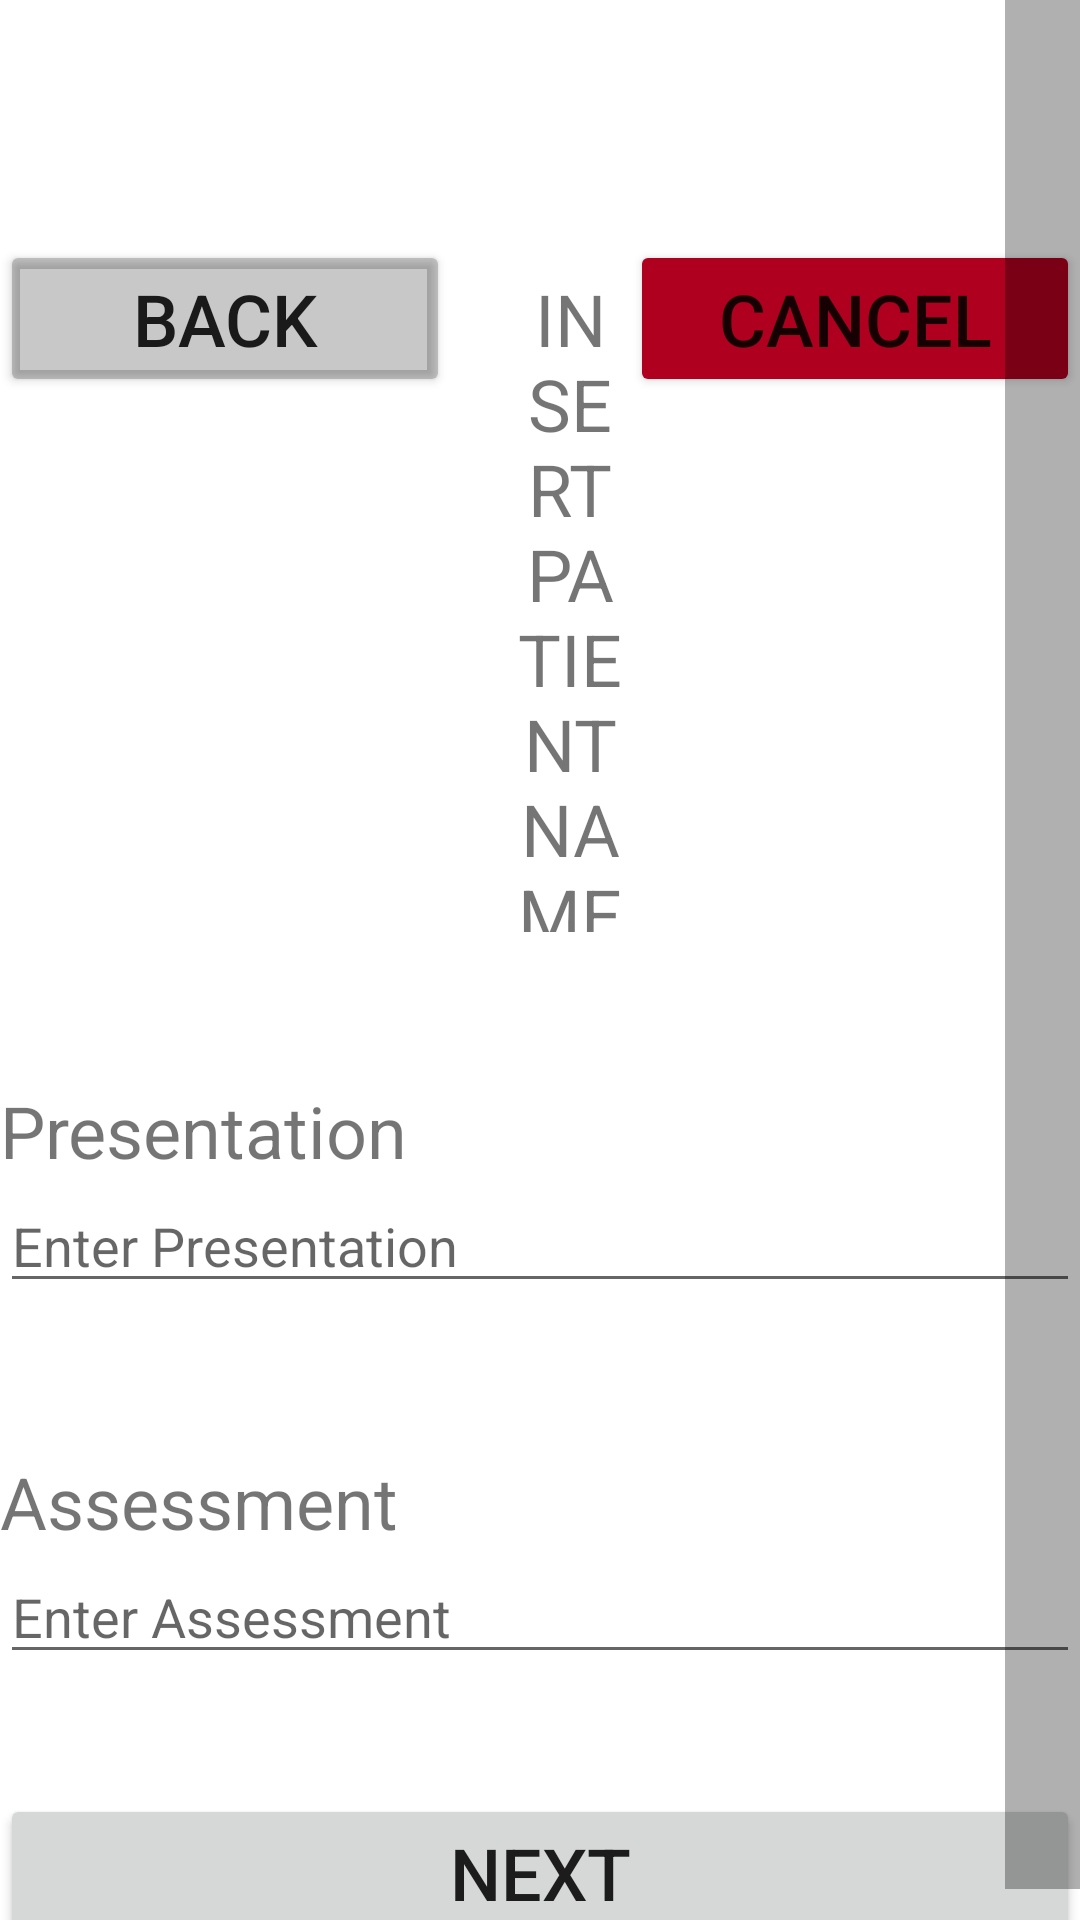

The Android layout XML behind this screen, and the referenced resources:
<!-- AndroidManifest.xml: application theme Theme.MHealth -->
<!-- res/layout/activity_diagnostics3.xml -->
<?xml version="1.0" encoding="utf-8"?>
<ScrollView xmlns:android="http://schemas.android.com/apk/res/android"
    xmlns:app="http://schemas.android.com/apk/res-auto"
    xmlns:tools="http://schemas.android.com/tools"
    android:layout_width="match_parent"
    android:layout_height="match_parent"
    tools:context=".pages.Diagnostics3"
    android:layout_marginLeft="50dp"
    android:layout_marginRight="50dp"
    android:scrollbarSize="25sp">
    <RelativeLayout
        android:layout_width="wrap_content"
        android:layout_height="wrap_content"
        android:orientation="vertical">


    <include layout="@layout/header"/>

    <TextView
        android:id="@+id/diag3_pres_text"
        android:layout_width="match_parent"
        android:layout_height="wrap_content"
        android:text="Presentation"
        android:layout_marginTop="50dp"
        android:textSize="24dp"
        android:layout_below="@id/header"
        />

    <EditText
        android:id="@+id/diag3_pres"
        android:layout_width="match_parent"
        android:layout_height="wrap_content"
        android:inputType="textMultiLine"
        android:hint="Enter Presentation"
        android:layout_below="@+id/diag3_pres_text"
        />

    <TextView
        android:id="@+id/diag3_assess_text"
        android:layout_width="match_parent"
        android:layout_height="wrap_content"
        android:text="Assessment"
        android:layout_marginTop="50dp"
        android:textSize="24dp"
        android:layout_below="@id/diag3_pres"
        />

    <EditText
        android:id="@+id/diag3_assess"
        android:layout_width="match_parent"
        android:layout_height="wrap_content"
        android:inputType="textMultiLine"
        android:hint="Enter Assessment"
        android:layout_below="@+id/diag3_assess_text"
        />

    <Button
        android:id="@+id/diag3_next"
        android:text="Next"
        android:textSize="24dp"
        android:layout_marginTop="40dp"
        android:layout_below="@+id/diag3_assess"
        android:layout_width="match_parent"
        android:layout_height="wrap_content"
        />
    </RelativeLayout>
</ScrollView>
<!-- res/layout/header.xml (included above) -->
<LinearLayout xmlns:android="http://schemas.android.com/apk/res/android"
    xmlns:tools="http://schemas.android.com/tools"
    android:id="@+id/header"
    android:layout_width="match_parent"
    android:layout_height="wrap_content"
    android:layout_marginTop="80dp"
    android:gravity="right">

    <Button
        android:id="@+id/header_prev"
        android:layout_width="150dp"
        android:layout_height="wrap_content"
        android:text="Back"
        android:backgroundTint="@color/cardview_shadow_start_color"
        android:maxWidth="100dp"
        android:textSize="24dp"
        android:onClick="moveBack"
        android:layout_marginRight="20dp"
        />

    <TextView
        android:id="@+id/header_name"
        android:layout_height="wrap_content"
        android:layout_width="wrap_content"
        android:text="INSERT PATIENT NAME"
        android:gravity="center"
        android:layout_weight="1"
        android:textSize="24dp"
        />

    <Button
        android:id="@+id/header_cancel"
        android:layout_width="150dp"
        android:layout_height="wrap_content"
        android:text="Cancel"
        android:onClick="cancel"
        android:backgroundTint="@color/design_default_color_error"
        android:maxWidth="100dp"
        android:textSize="24dp"
        />
</LinearLayout>
<!-- resources referenced by this layout -->
<resources>
  <style name="Theme.MHealth" parent="Theme.MaterialComponents.DayNight.DarkActionBar">
          
          <item name="colorPrimary">@color/purple_500</item>
          <item name="colorPrimaryVariant">@color/purple_700</item>
          <item name="colorOnPrimary">@color/white</item>
          
          <item name="colorSecondary">@color/teal_200</item>
          <item name="colorSecondaryVariant">@color/teal_700</item>
          <item name="colorOnSecondary">@color/black</item>
          
          <item name="android:statusBarColor">?attr/colorPrimaryVariant</item>
          
      </style>
  <!-- not gathered from this repository: default colours our renderer supplied (Android Studio template values) -->
  <color name="purple_500">#FF6200EE</color>
  <color name="purple_700">#FF3700B3</color>
  <color name="teal_200">#FF03DAC5</color>
  <color name="teal_700">#FF018786</color>
  <color name="black">#FF000000</color>
  <color name="white">#FFFFFFFF</color>
</resources>
